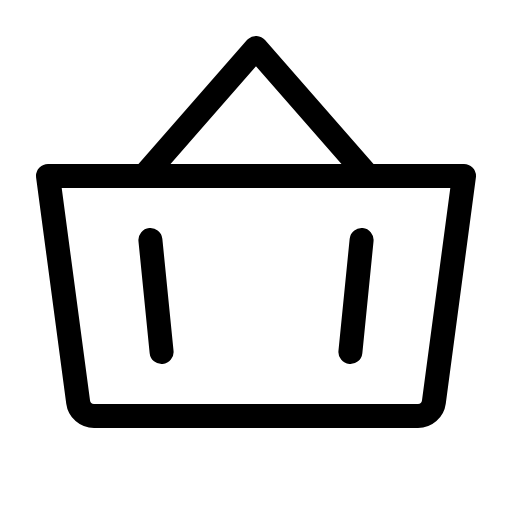
t = 0.00 s
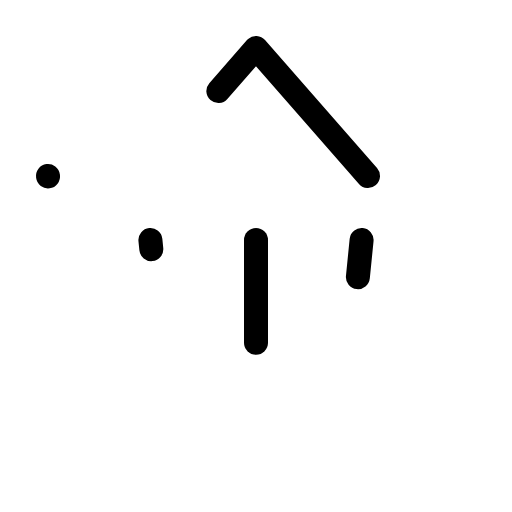
t = 1.20 s
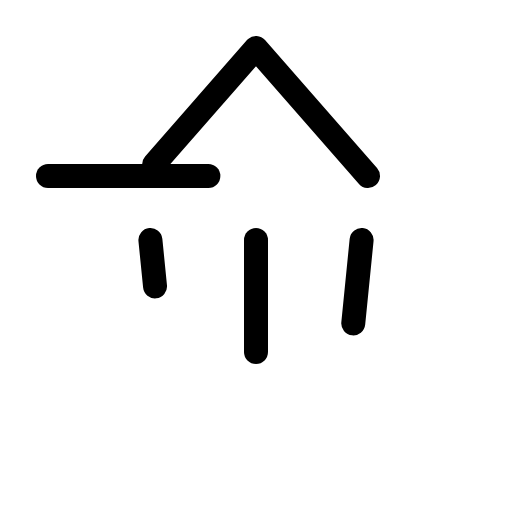
t = 1.58 s
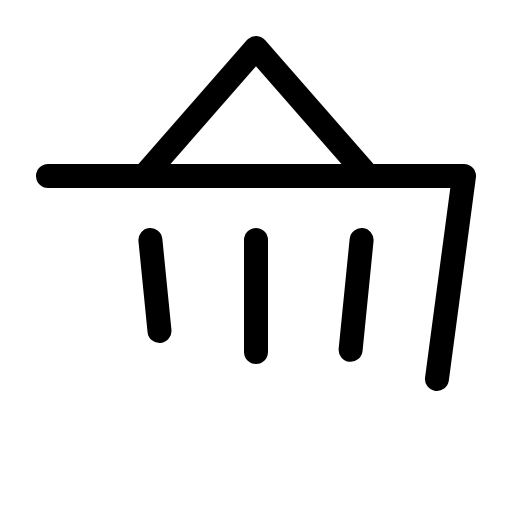
t = 1.95 s
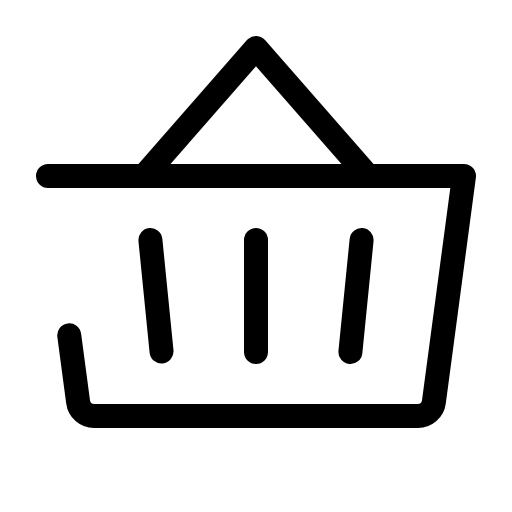
t = 2.33 s
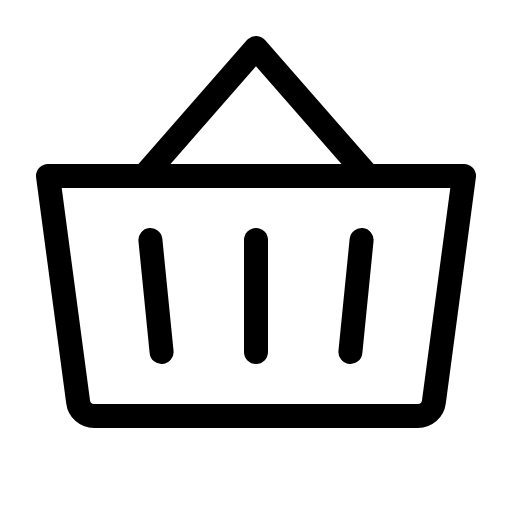
t = 2.70 s

The animated SVG that drew these frames (rendered in a browser with its animation timeline set to each time). Animation: 1 CSS @keyframes rule; one cycle of 2.70 s.

<svg xmlns="http://www.w3.org/2000/svg" viewBox="0 0 256 256">
  <style>
    .draw-line {
      stroke-dasharray: 1;
      stroke-dashoffset: 0;
    }
    svg:hover .draw-line {
      animation: phosphor-draw-in 1.5s ease-in-out forwards;
    }
    @keyframes phosphor-draw-in {
      from { stroke-dashoffset: 1; }
      to { stroke-dashoffset: 0; }
    }
  </style><rect width="256" height="256" fill="none"/><line x1="128" y1="120" x2="128" y2="176" fill="none" stroke="currentColor" stroke-linecap="round" stroke-linejoin="round" stroke-width="12" class="draw-line" pathLength="1" style="animation-delay: 0s"/><polyline points="184 88 128 24 72 88" fill="none" stroke="currentColor" stroke-linecap="round" stroke-linejoin="round" stroke-width="12" class="draw-line" pathLength="1" style="animation-delay: 0.3s"/><line x1="180.8" y1="120" x2="175.2" y2="176" fill="none" stroke="currentColor" stroke-linecap="round" stroke-linejoin="round" stroke-width="12" class="draw-line" pathLength="1" style="animation-delay: 0.6s"/><line x1="75.2" y1="120" x2="80.8" y2="176" fill="none" stroke="currentColor" stroke-linecap="round" stroke-linejoin="round" stroke-width="12" class="draw-line" pathLength="1" style="animation-delay: 0.9s"/><path d="M24,88H232L216.93,201.06A8,8,0,0,1,209,208H47a8,8,0,0,1-7.93-6.94Z" fill="none" stroke="currentColor" stroke-linecap="round" stroke-linejoin="round" stroke-width="12" class="draw-line" pathLength="1" style="animation-delay: 1.2s"/></svg>
